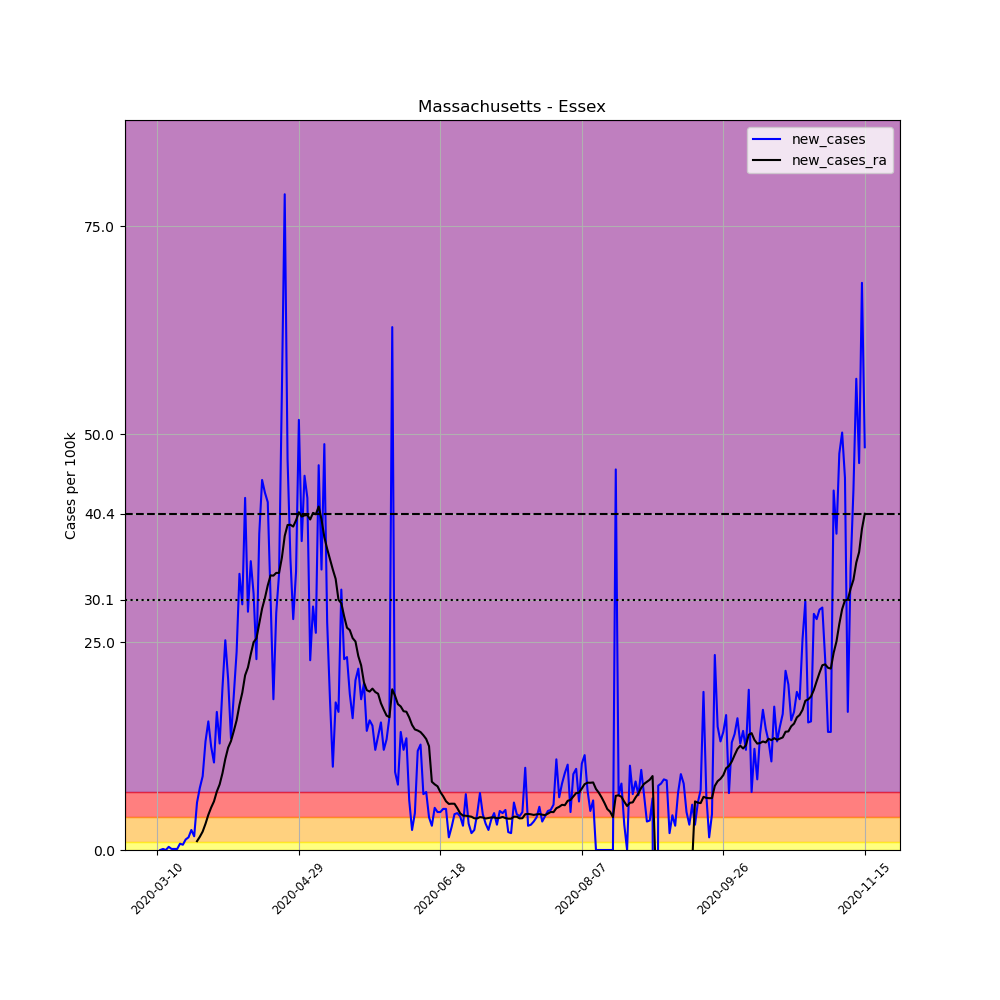

The table this chart was drawn from, first rows:
, date, county, state, fips, cases, deaths, COUNTY, STNAME, CTYNAME, POPESTIMATE2019, per_100k, new_cases, new_cases_ra
37121, 2020-03-10, Essex, Massachusetts, 25009, 1, 0, 9, Massachusetts, Essex, 789034, 0.1267, , 
37122, 2020-03-11, Essex, Massachusetts, 25009, 1, 0, 9, Massachusetts, Essex, 789034, 0.1267, 0.0, 
37123, 2020-03-12, Essex, Massachusetts, 25009, 2, 0, 9, Massachusetts, Essex, 789034, 0.2535, 0.1267, 
37124, 2020-03-13, Essex, Massachusetts, 25009, 2, 0, 9, Massachusetts, Essex, 789034, 0.2535, 0.0, 
37125, 2020-03-14, Essex, Massachusetts, 25009, 5, 0, 9, Massachusetts, Essex, 789034, 0.6337, 0.3802, 
37126, 2020-03-15, Essex, Massachusetts, 25009, 6, 0, 9, Massachusetts, Essex, 789034, 0.7604, 0.1267, 
37127, 2020-03-16, Essex, Massachusetts, 25009, 7, 0, 9, Massachusetts, Essex, 789034, 0.8872, 0.1267, 
37128, 2020-03-17, Essex, Massachusetts, 25009, 8, 0, 9, Massachusetts, Essex, 789034, 1.014, 0.1267, 
37129, 2020-03-18, Essex, Massachusetts, 25009, 14, 0, 9, Massachusetts, Essex, 789034, 1.774, 0.7604, 
37130, 2020-03-19, Essex, Massachusetts, 25009, 19, 0, 9, Massachusetts, Essex, 789034, 2.408, 0.6337, 
37131, 2020-03-20, Essex, Massachusetts, 25009, 29, 0, 9, Massachusetts, Essex, 789034, 3.675, 1.267, 
37132, 2020-03-21, Essex, Massachusetts, 25009, 41, 0, 9, Massachusetts, Essex, 789034, 5.196, 1.521, 
37133, 2020-03-22, Essex, Massachusetts, 25009, 60, 0, 9, Massachusetts, Essex, 789034, 7.604, 2.408, 
37134, 2020-03-23, Essex, Massachusetts, 25009, 73, 1, 9, Massachusetts, Essex, 789034, 9.252, 1.648, 
37135, 2020-03-24, Essex, Massachusetts, 25009, 118, 1, 9, Massachusetts, Essex, 789034, 14.95, 5.703, 1.059
37136, 2020-03-25, Essex, Massachusetts, 25009, 177, 1, 9, Massachusetts, Essex, 789034, 22.43, 7.477, 1.593
37137, 2020-03-26, Essex, Massachusetts, 25009, 247, 3, 9, Massachusetts, Essex, 789034, 31.3, 8.872, 2.218
37138, 2020-03-27, Essex, Massachusetts, 25009, 350, 3, 9, Massachusetts, Essex, 789034, 44.36, 13.05, 3.15
37139, 2020-03-28, Essex, Massachusetts, 25009, 472, 4, 9, Massachusetts, Essex, 789034, 59.82, 15.46, 4.228
37140, 2020-03-29, Essex, Massachusetts, 25009, 570, 5, 9, Massachusetts, Essex, 789034, 72.24, 12.42, 5.106
37141, 2020-03-30, Essex, Massachusetts, 25009, 653, 7, 9, Massachusetts, Essex, 789034, 82.76, 10.52, 5.848
37142, 2020-03-31, Essex, Massachusetts, 25009, 784, 13, 9, Massachusetts, Essex, 789034, 99.36, 16.6, 7.025
37143, 2020-04-01, Essex, Massachusetts, 25009, 885, 18, 9, Massachusetts, Essex, 789034, 112.2, 12.8, 7.885
37144, 2020-04-02, Essex, Massachusetts, 25009, 1039, 19, 9, Massachusetts, Essex, 789034, 131.7, 19.52, 9.234
37145, 2020-04-03, Essex, Massachusetts, 25009, 1238, 24, 9, Massachusetts, Essex, 789034, 156.9, 25.22, 10.94
37146, 2020-04-04, Essex, Massachusetts, 25009, 1400, 26, 9, Massachusetts, Essex, 789034, 177.4, 20.53, 12.3
37147, 2020-04-05, Essex, Massachusetts, 25009, 1506, 28, 9, Massachusetts, Essex, 789034, 190.9, 13.43, 13.09
37148, 2020-04-06, Essex, Massachusetts, 25009, 1653, 31, 9, Massachusetts, Essex, 789034, 209.5, 18.63, 14.3
37149, 2020-04-07, Essex, Massachusetts, 25009, 1841, 37, 9, Massachusetts, Essex, 789034, 233.3, 23.83, 15.6
37150, 2020-04-08, Essex, Massachusetts, 25009, 2103, 52, 9, Massachusetts, Essex, 789034, 266.5, 33.21, 17.44
37151, 2020-04-09, Essex, Massachusetts, 25009, 2336, 61, 9, Massachusetts, Essex, 789034, 296.1, 29.53, 18.91
37152, 2020-04-10, Essex, Massachusetts, 25009, 2670, 80, 9, Massachusetts, Essex, 789034, 338.4, 42.33, 21
37153, 2020-04-11, Essex, Massachusetts, 25009, 2896, 92, 9, Massachusetts, Essex, 789034, 367, 28.64, 21.94
37154, 2020-04-12, Essex, Massachusetts, 25009, 3170, 102, 9, Massachusetts, Essex, 789034, 401.8, 34.73, 23.54
37155, 2020-04-13, Essex, Massachusetts, 25009, 3413, 114, 9, Massachusetts, Essex, 789034, 432.6, 30.8, 24.99
37156, 2020-04-14, Essex, Massachusetts, 25009, 3594, 126, 9, Massachusetts, Essex, 789034, 455.5, 22.94, 25.44
37157, 2020-04-15, Essex, Massachusetts, 25009, 3894, 141, 9, Massachusetts, Essex, 789034, 493.5, 38.02, 27.24
37158, 2020-04-16, Essex, Massachusetts, 25009, 4245, 160, 9, Massachusetts, Essex, 789034, 538, 44.48, 29.02
37159, 2020-04-17, Essex, Massachusetts, 25009, 4584, 179, 9, Massachusetts, Essex, 789034, 581, 42.96, 30.29
37160, 2020-04-18, Essex, Massachusetts, 25009, 4914, 194, 9, Massachusetts, Essex, 789034, 622.8, 41.82, 31.81
37161, 2020-04-19, Essex, Massachusetts, 25009, 5153, 210, 9, Massachusetts, Essex, 789034, 653.1, 30.29, 33.02
37162, 2020-04-20, Essex, Massachusetts, 25009, 5296, 225, 9, Massachusetts, Essex, 789034, 671.2, 18.12, 32.98
37163, 2020-04-21, Essex, Massachusetts, 25009, 5521, 245, 9, Massachusetts, Essex, 789034, 699.7, 28.52, 33.31
37164, 2020-04-22, Essex, Massachusetts, 25009, 5783, 271, 9, Massachusetts, Essex, 789034, 732.9, 33.21, 33.31
37165, 2020-04-23, Essex, Massachusetts, 25009, 6219, 292, 9, Massachusetts, Essex, 789034, 788.2, 55.26, 35.15
37166, 2020-04-24, Essex, Massachusetts, 25009, 6841, 319, 9, Massachusetts, Essex, 789034, 867, 78.83, 37.76
37167, 2020-04-25, Essex, Massachusetts, 25009, 7212, 336, 9, Massachusetts, Essex, 789034, 914, 47.02, 39.07
37168, 2020-04-26, Essex, Massachusetts, 25009, 7489, 350, 9, Massachusetts, Essex, 789034, 949.1, 35.11, 39.1
37169, 2020-04-27, Essex, Massachusetts, 25009, 7708, 359, 9, Massachusetts, Essex, 789034, 976.9, 27.76, 38.88
37170, 2020-04-28, Essex, Massachusetts, 25009, 7972, 383, 9, Massachusetts, Essex, 789034, 1010, 33.46, 39.63
37171, 2020-04-29, Essex, Massachusetts, 25009, 8380, 425, 9, Massachusetts, Essex, 789034, 1062, 51.71, 40.61
37172, 2020-04-30, Essex, Massachusetts, 25009, 8673, 448, 9, Massachusetts, Essex, 789034, 1099, 37.13, 40.09
37173, 2020-05-01, Essex, Massachusetts, 25009, 9028, 460, 9, Massachusetts, Essex, 789034, 1144, 44.99, 40.23
37174, 2020-05-02, Essex, Massachusetts, 25009, 9362, 484, 9, Massachusetts, Essex, 789034, 1187, 42.33, 40.27
37175, 2020-05-03, Essex, Massachusetts, 25009, 9542, 499, 9, Massachusetts, Essex, 789034, 1209, 22.81, 39.73
37176, 2020-05-04, Essex, Massachusetts, 25009, 9773, 512, 9, Massachusetts, Essex, 789034, 1239, 29.28, 40.53
37177, 2020-05-05, Essex, Massachusetts, 25009, 9979, 527, 9, Massachusetts, Essex, 789034, 1265, 26.11, 40.36
37178, 2020-05-06, Essex, Massachusetts, 25009, 10344, 561, 9, Massachusetts, Essex, 789034, 1311, 46.26, 41.29
37179, 2020-05-07, Essex, Massachusetts, 25009, 10610, 578, 9, Massachusetts, Essex, 789034, 1345, 33.71, 39.75
37180, 2020-05-08, Essex, Massachusetts, 25009, 10995, 601, 9, Massachusetts, Essex, 789034, 1393, 48.79, 37.6
... 191 more rows
